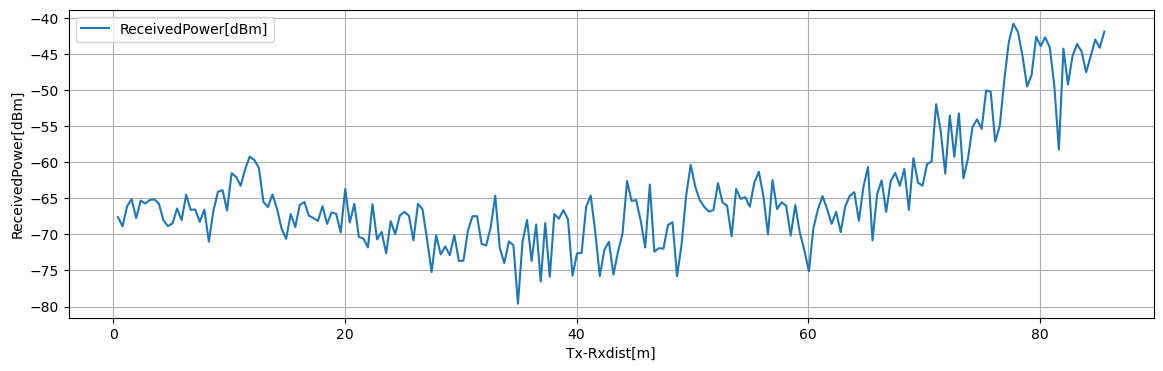

Values plotted in this chart, from the file beside it:
Tx-Rxdist[m], Volt[V], ReceivedPower[dBm], 1step_diff[dB]
0.3925, 0.2432, -67.59, 1.274
0.785, 0.2273, -68.86, 2.775
1.177, 0.262, -66.09, 0.9922
1.57, 0.2744, -65.1, 2.617
1.962, 0.2417, -67.71, 2.414
2.355, 0.2718, -65.3, 0.4011
2.748, 0.2668, -65.7, 0.476
3.14, 0.2728, -65.23, 0.09686
3.533, 0.274, -65.13, 0.5776
3.925, 0.2668, -65.71, 2.328
4.317, 0.2377, -68.03, 0.8062
4.71, 0.2276, -68.84, 0.3833
5.103, 0.2324, -68.46, 2.057
5.495, 0.2581, -66.4, 1.611
5.888, 0.238, -68.01, 3.531
6.28, 0.2821, -64.48, 2.107
6.673, 0.2558, -66.59, 0.05774
7.065, 0.2565, -66.53, 1.727
7.458, 0.2349, -68.26, 1.71
7.85, 0.2563, -66.55, 4.444
8.242, 0.2007, -70.99, 4.287
8.635, 0.2543, -66.7, 2.631
9.027, 0.2872, -64.07, 0.2216
9.42, 0.29, -63.85, 2.824
9.812, 0.2547, -66.67, 5.183
10.21, 0.3195, -61.49, 0.5252
10.6, 0.3129, -62.02, 1.229
10.99, 0.2975, -63.24, 2.351
11.38, 0.3269, -60.89, 1.714
11.78, 0.3484, -59.18, 0.4806
12.17, 0.3424, -59.66, 1.11
12.56, 0.3285, -60.77, 4.709
12.95, 0.2696, -65.48, 0.711
13.35, 0.2607, -66.19, 1.749
13.74, 0.2826, -64.44, 2.027
14.13, 0.2572, -66.47, 2.735
14.52, 0.2231, -69.2, 1.398
14.92, 0.2056, -70.6, 3.435
15.31, 0.2485, -67.17, 1.787
15.7, 0.2262, -68.95, 3.052
16.09, 0.2643, -65.9, 0.4191
16.48, 0.2696, -65.48, 1.899
16.88, 0.2458, -67.38, 0.3451
17.27, 0.2415, -67.73, 0.3853
17.66, 0.2367, -68.11, 2.051
18.05, 0.2623, -66.06, 2.465
18.45, 0.2315, -68.53, 1.581
18.84, 0.2513, -66.95, 0.1791
19.23, 0.249, -67.12, 2.602
19.62, 0.2165, -69.73, 6.037
20.02, 0.292, -63.69, 4.649
20.41, 0.2339, -68.34, 2.588
20.8, 0.2662, -65.75, 4.602
21.2, 0.2087, -70.35, 0.199
21.59, 0.2062, -70.55, 1.246
21.98, 0.1906, -71.8, 6.001
22.37, 0.2656, -65.8, 4.89
22.77, 0.2045, -70.69, 1.053
23.16, 0.2177, -69.63, 2.971
23.55, 0.1805, -72.6, 4.456
... 158 more rows
